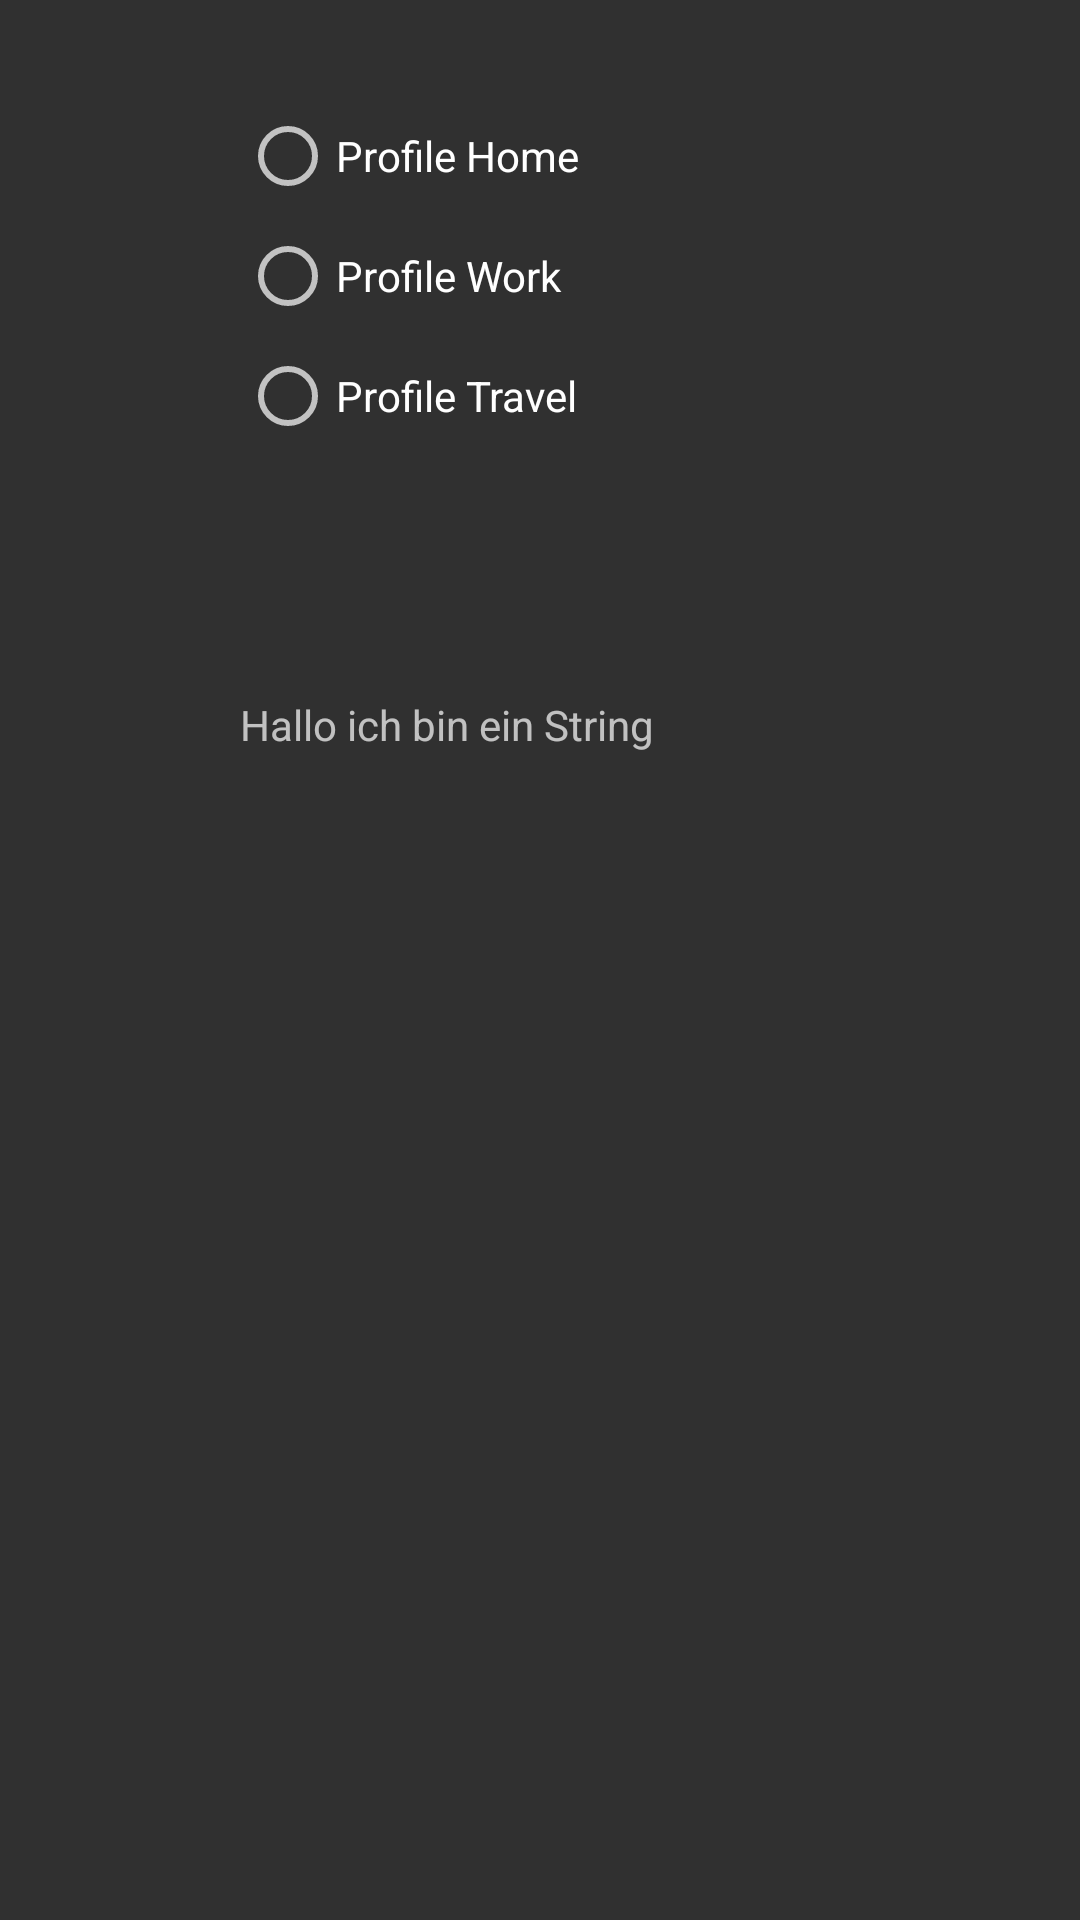

The Android layout XML behind this screen, and the referenced resources:
<!-- AndroidManifest.xml: application theme AppTheme -->
<!-- res/layout/content_main.xml -->
<?xml version="1.0" encoding="utf-8"?>
<androidx.constraintlayout.widget.ConstraintLayout xmlns:android="http://schemas.android.com/apk/res/android"
    xmlns:app="http://schemas.android.com/apk/res-auto"
    xmlns:tools="http://schemas.android.com/tools"
    android:layout_width="match_parent"
    android:layout_height="match_parent"
    app:layout_behavior="@string/appbar_scrolling_view_behavior"
    tools:context=".Activities.MainActivity"
    tools:showIn="@layout/activity_main">

    <RadioGroup
        android:id="@+id/radioGroup"
        android:layout_width="200dp"
        android:layout_height="@dimen/radioGroupHeight"
        android:layout_marginStart="10dp"
        android:layout_marginTop="32dp"
        android:layout_marginEnd="10dp"
        app:layout_constraintEnd_toEndOf="parent"
        app:layout_constraintStart_toStartOf="parent"
        app:layout_constraintTop_toTopOf="parent">

        <RadioButton
            android:id="@+id/profileHome"
            android:layout_width="match_parent"
            android:layout_height="@dimen/radioGroupButtonHeight"
            android:text="@string/radiobuttonProfileHome" />

        <RadioButton
            android:id="@+id/profileWork"
            android:layout_width="match_parent"
            android:layout_height="@dimen/radioGroupButtonHeight"
            android:text="@string/radiobuttonProfileWork" />

        <RadioButton
            android:id="@+id/profileTravel"
            android:layout_width="match_parent"
            android:layout_height="@dimen/radioGroupButtonHeight"
            android:text="@string/radiobuttonProfileTravel" />
        <RadioButton
            android:layout_width="match_parent"
            android:layout_height="@dimen/radioGroupButtonHeight"
            android:id="@+id/profileDHBW"
            android:text="@string/tonProfile_DHBW"/>
    </RadioGroup>

    <TextView
        android:id="@+id/statusTextView"
        android:layout_width="@dimen/textViewWidth"
        android:layout_height="@dimen/textViewHeight"
        android:layout_marginTop="80dp"
        android:text="@string/textViewString"
        android:textAlignment="viewStart"
        app:layout_constraintEnd_toEndOf="parent"
        app:layout_constraintStart_toStartOf="parent"
        app:layout_constraintTop_toBottomOf="@+id/radioGroup" />


</androidx.constraintlayout.widget.ConstraintLayout>
<!-- resources referenced by this layout -->
<resources>
  <dimen name="radioGroupButtonHeight">40dp</dimen>
  <dimen name="radioGroupHeight">120dp</dimen>
  <dimen name="textViewHeight">100dp</dimen>
  <dimen name="textViewWidth">200dp</dimen>
  <string name="radiobuttonProfileHome">Profile Home</string>
  <string name="radiobuttonProfileTravel">Profile Travel</string>
  <string name="radiobuttonProfileWork">Profile Work</string>
  <string name="textViewString">Hallo ich bin ein String</string>
  <string name="tonProfile_DHBW">DHBW</string>
  <style name="AppTheme" parent="Theme.AppCompat">
  
          
          <item name="colorPrimary">@color/colorPrimary</item>
          <item name="colorPrimaryDark">@color/colorPrimaryDark</item>
          <item name="colorAccent">@color/colorAccent</item>
      </style>
  <!-- not gathered from this repository: default colours our renderer supplied (Android Studio template values) -->
  <color name="colorPrimary">#FF6200EE</color>
  <color name="colorPrimaryDark">#FF3700B3</color>
  <color name="colorAccent">#FF03DAC5</color>
</resources>
